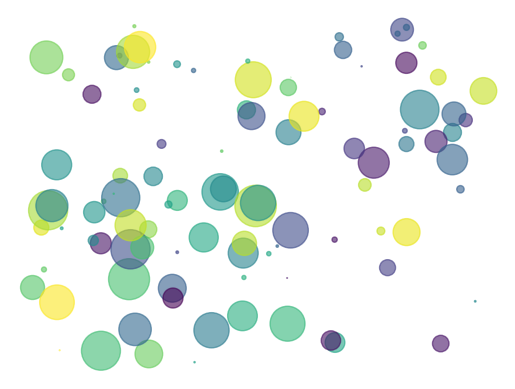

Reproduce this figure in Python.
'''
Python Code Snippets vol #32
https://stevepython.wordpress.com/full-python-code-snippets-list/

160-Generate computer art

pip3 install numpy
pip3 install matplotlib

Source:
https://dev.to/codesharedot/computer-generated-art-with-python-3ala
'''

import numpy as np
import matplotlib.pyplot as plt


N = 100
x = np.zeros(N)
y = np.zeros(N)

for i in range(N):
    x[i] = np.random.rand()
    y[i] = np.random.rand()
colors = np.random.rand(N)

area = (30 * np.random.rand(N))**2
ax = plt.subplot(111)
ax.scatter(x, y, s=area, c=colors, alpha=0.6)

ax.spines['top'].set_visible(False)
ax.spines['right'].set_visible(False)
ax.spines['bottom'].set_visible(False)
ax.spines['left'].set_visible(False)

plt.axis('off')
plt.show()
